Labelled photos from "synthetic", an image-classification folder in a2rizing/pothole-detection. The possible labels are: no pothole, pothole.

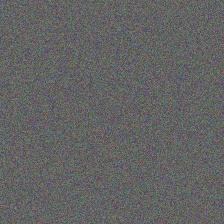
Label: no pothole

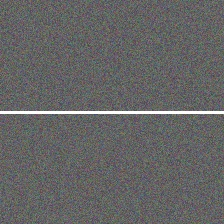
Label: no pothole

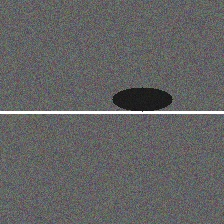
Label: pothole

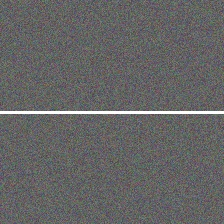
Label: no pothole

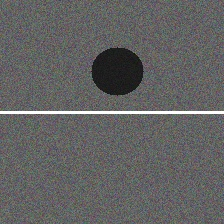
Label: pothole

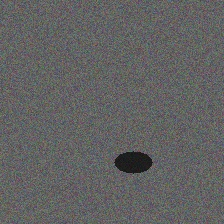
Label: pothole
